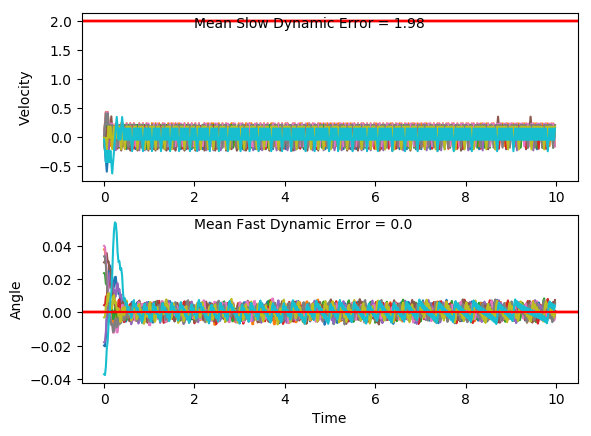

The table this chart was drawn from, first rows:
x, xdot, theta, thetadot, x, xdot, theta, thetadot, x.1, xdot.1, theta.1, thetadot.1, x.1.1, xdot.1.1, theta.1.1, thetadot.1.1, x.1.1.1, xdot.1.1.1, theta.1.1.1, thetadot.1.1.1, x.1.1.1.1, xdot.1.1.1.1, theta.1.1.1.1, thetadot.1.1.1.1
-4.0, -0.03924, -0.03717, -0.02472, -4.0, -0.01015, -0.002966, 0.02875, -4.0, 0.01882, 0.03372, 0.007143, -4.0, 0.04229, 0.04007, -0.03368, -4.0, -0.02886, 0.03012, -0.01478, -4.0, -0.02583, -0.01783, 0.01429
-4.001, -0.2338, -0.03766, 0.256, -4, -0.2052, -0.002391, 0.3205, -4, 0.2134, 0.03386, -0.2747, -3.999, 0.2368, 0.0394, -0.3135, -4.001, -0.2244, 0.02983, 0.2873, -4.001, -0.2207, -0.01754, 0.3013
-4.005, -0.4284, -0.03254, 0.5366, -4.004, -0.01007, 0.004019, 0.02706, -3.995, 0.4081, 0.02836, -0.5565, -3.994, 0.4314, 0.03313, -0.5935, -4.005, -0.02972, 0.03557, 0.004125, -4.005, -0.4156, -0.01152, 0.5884
-4.014, -0.2328, -0.02181, 0.2338, -4.005, -0.2053, 0.00456, 0.321, -3.987, 0.2126, 0.01723, -0.255, -3.986, 0.2358, 0.02126, -0.2905, -4.006, 0.1649, 0.03566, -0.2771, -4.013, -0.2203, 0.0002488, 0.2921
-4.019, -0.4276, -0.01713, 0.5195, -4.009, -0.0102, 0.01098, 0.02976, -3.983, 0.4074, 0.01213, -0.5422, -3.981, 0.4306, 0.01545, -0.5764, -4.002, -0.03074, 0.03011, 0.02659, -4.018, -0.4154, 0.006091, 0.5849
-4.027, -0.2323, -0.006743, 0.2215, -4.009, 0.1848, 0.01158, -0.2594, -3.975, 0.2121, 0.001288, -0.2458, -3.972, 0.2353, 0.003919, -0.2789, -4.003, 0.1639, 0.03065, -0.2564, -4.026, -0.2204, 0.01779, 0.2941
-4.032, -0.4273, -0.002313, 0.5121, -4.005, -0.01052, 0.006387, 0.03688, -3.971, 0.017, -0.003627, 0.04733, -3.968, 0.04008, -0.00166, 0.01499, -4, -0.0316, 0.02552, 0.04574, -4.03, -0.0255, 0.02367, 0.007082
-4.04, -0.2321, 0.007928, 0.2186, -4.005, 0.1845, 0.007125, -0.2538, -3.97, 0.2122, -0.002681, -0.2465, -3.967, 0.2352, -0.00136, -0.2782, -4, 0.1631, 0.02643, -0.2388, -4.031, 0.1693, 0.02381, -0.278
-4.045, -0.4274, 0.0123, 0.5138, -4.002, -0.01071, 0.002049, 0.04114, -3.966, 0.01709, -0.00761, 0.04534, -3.962, 0.04012, -0.006924, 0.01404, -3.997, 0.3579, 0.02166, -0.523, -4.027, -0.02618, 0.01825, 0.02206
-4.054, -0.6227, 0.02258, 0.8104, -4.002, -0.2059, 0.002872, 0.3345, -3.966, 0.2123, -0.006704, -0.2497, -3.961, 0.2353, -0.006643, -0.2808, -3.99, 0.1625, 0.0112, -0.2236, -4.028, 0.1687, 0.01869, -0.2648
-4.066, -0.4278, 0.03878, 0.5249, -4.006, -0.01078, 0.009561, 0.04269, -3.961, 0.01729, -0.0117, 0.04082, -3.957, 0.04032, -0.01226, 0.009762, -3.987, -0.03282, 0.006724, 0.07261, -4.025, -0.02671, 0.0134, 0.03371
-4.075, -0.2333, 0.04928, 0.2446, -4.006, 0.1842, 0.01041, -0.247, -3.961, -0.1777, -0.01088, 0.3298, -3.956, -0.1546, -0.01206, 0.2986, -3.987, 0.1622, 0.008176, -0.2179, -4.025, 0.1682, 0.01407, -0.2547
-4.079, -0.03891, 0.05417, -0.0321, -4.003, -0.01107, 0.005476, 0.04899, -3.965, 0.01761, -0.004286, 0.0337, -3.959, 0.04067, -0.006093, 0.002088, -3.984, -0.03304, 0.003818, 0.07731, -4.022, -0.0271, 0.008976, 0.04237
-4.08, 0.1554, 0.05353, -0.3072, -4.003, 0.184, 0.006455, -0.242, -3.964, 0.2128, -0.003612, -0.2603, -3.958, 0.2359, -0.006051, -0.2925, -3.985, 0.162, 0.005364, -0.2142, -4.022, -0.2223, 0.009823, 0.3379
-4.077, 0.3497, 0.04739, -0.5825, -3.999, -0.01124, 0.001616, 0.05275, -3.96, 0.01773, -0.008819, 0.03121, -3.953, 0.04084, -0.0119, -0.001743, -3.981, -0.03317, 0.00108, 0.0802, -4.027, -0.02737, 0.01658, 0.0483
-4.07, 0.154, 0.03574, -0.2753, -3.999, 0.1839, 0.002671, -0.2394, -3.96, -0.1773, -0.008195, 0.3211, -3.953, -0.1541, -0.01194, 0.2872, -3.982, 0.1619, 0.002684, -0.2121, -4.027, 0.1675, 0.01755, -0.2391
-4.067, -0.04165, 0.03023, 0.02843, -3.996, -0.0113, -0.002117, 0.0541, -3.963, 0.01797, -0.001773, 0.02584, -3.956, 0.04118, -0.006193, -0.009262, -3.979, -0.03322, -0.001558, 0.08139, -4.024, -0.02786, 0.01276, 0.05906
-4.068, 0.153, 0.0308, -0.2546, -3.996, 0.1839, -0.001035, -0.2392, -3.963, 0.2131, -0.001256, -0.2674, -3.955, -0.1539, -0.006379, 0.2815, -3.98, 0.1619, 6.938096813963093e-05, -0.2118, -4.025, 0.1671, 0.01395, -0.2296
-4.065, -0.04252, 0.02571, 0.04767, -3.992, -0.01125, -0.00582, 0.05311, -3.959, 0.01801, -0.006604, 0.02488, -3.958, 0.04136, -0.0007494, -0.01323, -3.976, -0.0332, -0.004166, 0.08092, -4.021, -0.02824, 0.009354, 0.06748
-4.066, 0.1522, 0.02666, -0.2368, -3.992, -0.2063, -0.004758, 0.344, -3.958, -0.177, -0.006106, 0.3155, -3.957, -0.1538, -0.001014, 0.2792, -3.977, -0.2283, -0.002548, 0.3723, -4.022, 0.1667, 0.0107, -0.2222
-4.062, 0.347, 0.02193, -0.5209, -3.996, -0.0111, 0.002121, 0.04977, -3.962, 0.0182, 0.0002033, 0.02087, -3.96, 0.04139, 0.00457, -0.01378, -3.982, -0.0331, 0.004898, 0.0788, -4.018, -0.02852, 0.006259, 0.0738
-4.056, 0.1515, 0.01151, -0.2214, -3.997, 0.184, 0.003117, -0.2422, -3.961, 0.2133, 0.0006208, -0.2717, -3.959, 0.2364, 0.004295, -0.305, -3.982, 0.1619, 0.006474, -0.2123, -4.019, 0.1665, 0.007735, -0.2169
-4.052, -0.04375, 0.007079, 0.07485, -3.993, -0.01118, -0.001728, 0.05142, -3.957, 0.01818, -0.004814, 0.02113, -3.955, 0.04126, -0.001806, -0.01099, -3.979, -0.03327, 0.002227, 0.08238, -4.016, -0.02872, 0.003397, 0.07821
-4.053, 0.1513, 0.008576, -0.2156, -3.993, -0.2063, -0.0006998, 0.3436, -3.957, -0.1769, -0.004391, 0.3123, -3.954, -0.1538, -0.002025, 0.2811, -3.98, 0.1618, 0.003875, -0.2096, -4.016, 0.1663, 0.004961, -0.2134
-4.05, -0.04398, 0.004264, 0.07979, -3.997, -0.01114, 0.006171, 0.05066, -3.96, 0.01832, 0.001854, 0.01823, -3.957, 0.04131, 0.003597, -0.01219, -3.976, -0.03335, -0.0003171, 0.08431, -4.013, -0.02884, 0.0006935, 0.08085
-4.051, 0.1511, 0.00586, -0.2115, -3.998, 0.1839, 0.007184, -0.2401, -3.96, 0.2134, 0.002219, -0.2739, -3.956, 0.2364, 0.003353, -0.3037, -3.977, 0.1618, 0.001369, -0.2085, -4.014, 0.1663, 0.002311, -0.2116
-4.048, -0.04412, 0.001629, 0.08298, -3.994, -0.01133, 0.002383, 0.05487, -3.956, 0.01826, -0.003258, 0.01951, -3.951, 0.04121, -0.002722, -0.01, -3.974, -0.03337, -0.0028, 0.08464, -4.01, -0.02889, -0.001922, 0.0818
-4.049, 0.151, 0.003289, -0.2092, -3.994, 0.1838, 0.00348, -0.2371, -3.955, -0.1768, -0.002868, 0.3112, -3.951, -0.1539, -0.002922, 0.2818, -3.975, 0.1618, -0.001108, -0.2089, -4.011, 0.1663, -0.0002858, -0.2115
-4.046, -0.04419, -0.0008952, 0.08453, -3.99, -0.01142, -0.001261, 0.05672, -3.959, 0.01835, 0.003355, 0.01758, -3.954, 0.04129, 0.002715, -0.01178, -3.971, -0.03331, -0.005286, 0.08341, -4.007, -0.02886, -0.004516, 0.0811
-4.047, 0.1509, 0.0007954, -0.2084, -3.991, 0.1837, -0.0001266, -0.2364, -3.958, 0.2134, 0.003707, -0.274, -3.953, 0.2364, 0.002479, -0.3036, -3.972, -0.2284, -0.003618, 0.3744, -4.008, 0.1663, -0.002894, -0.213
-4.044, -0.04419, -0.003373, 0.0845, -3.987, -0.0114, -0.004854, 0.05628, -3.954, 0.01824, -0.001774, 0.01981, -3.948, 0.04122, -0.003593, -0.01014, -3.977, -0.03318, 0.00387, 0.0806, -4.005, -0.02875, -0.007154, 0.07877
-4.045, -0.2393, -0.001683, 0.3761, -3.987, -0.2065, -0.003728, 0.3474, -3.954, -0.1769, -0.001378, 0.3119, -3.947, -0.1538, -0.003796, 0.2814, -3.977, 0.1619, 0.005482, -0.2109, -4.005, -0.2238, -0.005578, 0.3692
-4.05, -0.04412, 0.005839, 0.0829, -3.991, -0.01128, 0.00322, 0.05357, -3.957, 0.01829, 0.004861, 0.01881, -3.95, 0.04133, 0.001832, -0.01247, -3.974, -0.03332, 0.001265, 0.08354, -4.01, -0.02857, 0.001805, 0.07475
-4.05, 0.1509, 0.007497, -0.2079, -3.992, 0.1838, 0.004292, -0.2381, -3.957, 0.2133, 0.005237, -0.2723, -3.95, 0.2364, 0.001583, -0.3046, -3.975, 0.1618, 0.002936, -0.2087, -4.01, 0.1665, 0.0033, -0.2174
-4.047, -0.04431, 0.003338, 0.0871, -3.988, -0.01138, -0.0004704, 0.05594, -3.953, 0.01815, -0.0002094, 0.022, -3.945, 0.04128, -0.004509, -0.0114, -3.971, -0.03338, -0.001239, 0.08487, -4.007, -0.02864, -0.001047, 0.07636
-4.048, 0.1508, 0.00508, -0.2045, -3.988, 0.1837, 0.0006484, -0.2369, -3.952, 0.2133, 0.0002306, -0.2707, -3.944, -0.1538, -0.004737, 0.2799, -3.972, 0.1618, 0.0004584, -0.2082, -4.008, 0.1665, 0.0004799, -0.2167
-4.045, -0.04443, 0.0009899, 0.08976, -3.984, -0.01139, -0.00409, 0.05599, -3.948, 0.01814, -0.005184, 0.02201, -3.947, 0.04141, 0.0008605, -0.01431, -3.969, -0.03337, -0.003706, 0.08462, -4.004, -0.02863, -0.003853, 0.07618
-4.046, 0.1507, 0.002785, -0.2026, -3.985, -0.2064, -0.00297, 0.3474, -3.948, -0.1769, -0.004744, 0.313, -3.946, -0.1537, 0.0005742, 0.2786, -3.969, -0.2284, -0.002013, 0.3761, -4.005, 0.1665, -0.00233, -0.2177
-4.043, -0.04448, -0.001267, 0.09095, -3.989, -0.01128, 0.003978, 0.05377, -3.951, 0.01829, 0.001517, 0.01887, -3.949, 0.04139, 0.006147, -0.01386, -3.974, -0.03328, 0.005509, 0.08282, -4.001, -0.02854, -0.006684, 0.07423
-4.044, 0.1507, 0.0005518, -0.2021, -3.989, 0.1838, 0.005053, -0.2377, -3.951, 0.2134, 0.001894, -0.2733, -3.948, 0.2364, 0.00587, -0.3046, -3.975, 0.1618, 0.007166, -0.2081, -4.002, -0.2236, -0.0052, 0.3648
-4.041, -0.04447, -0.003491, 0.09072, -3.985, -0.01141, 0.0003001, 0.05661, -3.947, 0.01824, -0.003572, 0.01995, -3.944, 0.04122, -0.0002221, -0.01007, -3.971, -0.03347, 0.003003, 0.08681, -4.006, -0.02837, 0.002096, 0.07048
-4.042, 0.1507, -0.001676, -0.2031, -3.986, 0.1837, 0.001432, -0.236, -3.946, -0.1768, -0.003173, 0.3115, -3.943, -0.1539, -0.0004235, 0.2825, -3.972, 0.1616, 0.00474, -0.2049, -4.007, 0.1667, 0.003506, -0.2215
-4.039, -0.0444, -0.005738, 0.08909, -3.982, -0.01144, -0.003287, 0.05716, -3.95, 0.01833, 0.003057, 0.01782, -3.946, 0.04123, 0.005227, -0.01027, -3.969, -0.03358, 0.0006411, 0.08925, -4.004, -0.02845, -0.0009251, 0.07224
-4.04, -0.2394, -0.003956, 0.38, -3.982, 0.1837, -0.002144, -0.2366, -3.949, 0.2134, 0.003413, -0.2739, -3.945, 0.2363, 0.005022, -0.3013, -3.97, 0.1615, 0.002426, -0.2032, -4.004, 0.1667, 0.0005197, -0.2207
-4.045, -0.04426, 0.003643, 0.08603, -3.979, -0.01136, -0.006875, 0.05545, -3.945, 0.01824, -0.002065, 0.01986, -3.94, 0.04108, -0.001004, -0.007039, -3.966, -0.03362, -0.001638, 0.09022, -4.001, -0.02845, -0.003895, 0.07211
-4.046, 0.1508, 0.005364, -0.2055, -3.979, -0.2064, -0.005766, 0.346, -3.945, -0.1769, -0.001668, 0.3119, -3.94, -0.154, -0.001145, 0.2853, -3.967, 0.1615, 0.000166, -0.203, -4.002, -0.2235, -0.002453, 0.3636
-4.043, -0.04439, 0.001254, 0.08887, -3.983, -0.01118, 0.001153, 0.05146, -3.948, 0.0183, 0.00457, 0.01868, -3.943, 0.04111, 0.004562, -0.007717, -3.964, -0.0336, -0.003894, 0.08975, -4.006, -0.02836, 0.004819, 0.07011
-4.043, 0.1507, 0.003032, -0.2034, -3.983, 0.1839, 0.002182, -0.2409, -3.948, 0.2134, 0.004944, -0.2726, -3.942, 0.2362, 0.004407, -0.299, -3.964, 0.1616, -0.002099, -0.2042, -4.007, 0.1667, 0.006221, -0.221
-4.04, -0.04445, -0.001037, 0.09022, -3.979, -0.01123, -0.002635, 0.05251, -3.944, 0.01816, -0.0005072, 0.02168, -3.937, 0.04098, -0.001572, -0.004887, -3.961, -0.03351, -0.006182, 0.08787, -4.003, -0.02852, 0.0018, 0.07359
-4.041, 0.1507, 0.0007677, -0.2028, -3.98, -0.2063, -0.001585, 0.3444, -3.943, 0.2133, -7.356599419236428e-05, -0.2712, -3.936, 0.2361, -0.00167, -0.2981, -3.962, -0.2285, -0.004424, 0.3786, -4.004, 0.1666, 0.003272, -0.2185
-4.038, -0.04445, -0.003288, 0.09014, -3.984, -0.01117, 0.005302, 0.05118, -3.939, 0.01817, -0.005497, 0.0215, -3.932, 0.04103, -0.007631, -0.00591, -3.966, -0.03336, 0.003148, 0.08452, -4, -0.02859, -0.001099, 0.07519
-4.039, 0.1507, -0.001485, -0.2036, -3.984, 0.1839, 0.006326, -0.2398, -3.939, -0.1769, -0.005067, 0.3124, -3.931, -0.154, -0.007749, 0.2844, -3.967, 0.1617, 0.004838, -0.2072, -4.001, 0.1666, 0.000405, -0.2178
-4.036, -0.04438, -0.005557, 0.08863, -3.98, -0.01133, 0.001529, 0.05484, -3.942, 0.01832, 0.001182, 0.01817, -3.934, 0.04125, -0.002062, -0.01076, -3.964, -0.03348, 0.0006945, 0.08703, -3.998, -0.02858, -0.003952, 0.07497
-4.037, -0.2394, -0.003784, 0.3796, -3.981, 0.1838, 0.002626, -0.2374, -3.942, 0.2134, 0.001546, -0.2741, -3.933, -0.1538, -0.002277, 0.2813, -3.965, 0.1616, 0.002435, -0.2054, -3.998, -0.2236, -0.002452, 0.3664
-4.042, -0.04425, 0.003807, 0.08568, -3.977, -0.01139, -0.002121, 0.05615, -3.938, 0.01828, -0.003937, 0.01903, -3.936, 0.04131, 0.003348, -0.01213, -3.961, -0.03352, -0.001673, 0.08802, -4.003, -0.02849, 0.004876, 0.07295
-4.043, 0.1508, 0.005521, -0.2058, -3.977, 0.1838, -0.0009981, -0.2372, -3.937, -0.1768, -0.003557, 0.3105, -3.935, 0.2364, 0.003106, -0.3038, -3.962, 0.1616, 8.697706843144217e-05, -0.2052, -4.003, 0.1666, 0.006335, -0.2182
-4.04, -0.04438, 0.001405, 0.08862, -3.973, -0.01135, -0.005742, 0.05517, -3.941, 0.01839, 0.002653, 0.01666, -3.931, 0.04122, -0.002969, -0.01009, -3.959, -0.0335, -0.004017, 0.08752, -4, -0.02865, 0.001971, 0.07648
-4.041, 0.1507, 0.003177, -0.2036, -3.974, -0.2064, -0.004639, 0.346, -3.94, 0.2135, 0.002986, -0.2752, -3.93, -0.1539, -0.003171, 0.2817, -3.959, -0.2286, -0.002266, 0.3789, -4.001, 0.1664, 0.0035, -0.2156
-4.038, -0.04444, -0.000895, 0.09007, -3.978, -0.0112, 0.002282, 0.05189, -3.936, 0.01831, -0.002518, 0.01844, -3.933, 0.04131, 0.002462, -0.01203, -3.964, -0.03341, 0.005312, 0.08554, -3.997, -0.02872, -0.0008111, 0.07821
-4.038, 0.1507, 0.0009063, -0.2029, -3.978, 0.1839, 0.00332, -0.2401, -3.936, -0.1768, -0.002149, 0.3103, -3.932, 0.2364, 0.002221, -0.3039, -3.965, 0.1616, 0.007023, -0.2055, -3.998, 0.1664, 0.000753, -0.2147
... 440 more rows
